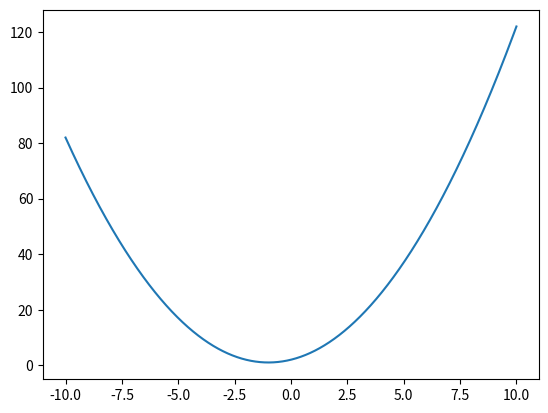
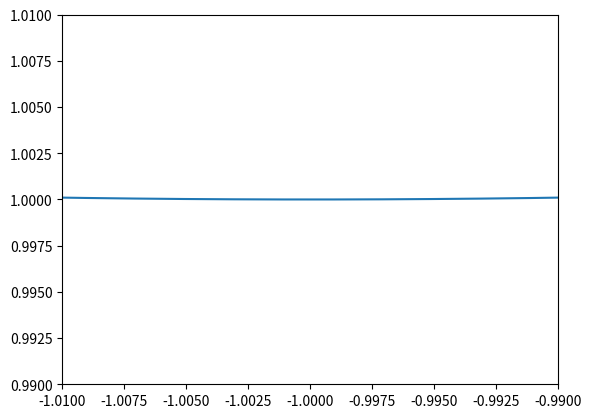

The script that saved these images, in order:
import numpy as np
import matplotlib.pyplot as plt

x = np.linspace(-10,10,10000) # start, finish, n points

# y=x^2+2x+2 :
y = x**2 + 2*x + 2

fig, ax = plt.subplots()
ax.plot(x,y)

#now shrink the limits for straigth line
fig, ax = plt.subplots()
ax.set_xlim([-1.01, -0.99])
ax.set_ylim([0.99, 1.01])
ax.plot(x,y)

plt.show()